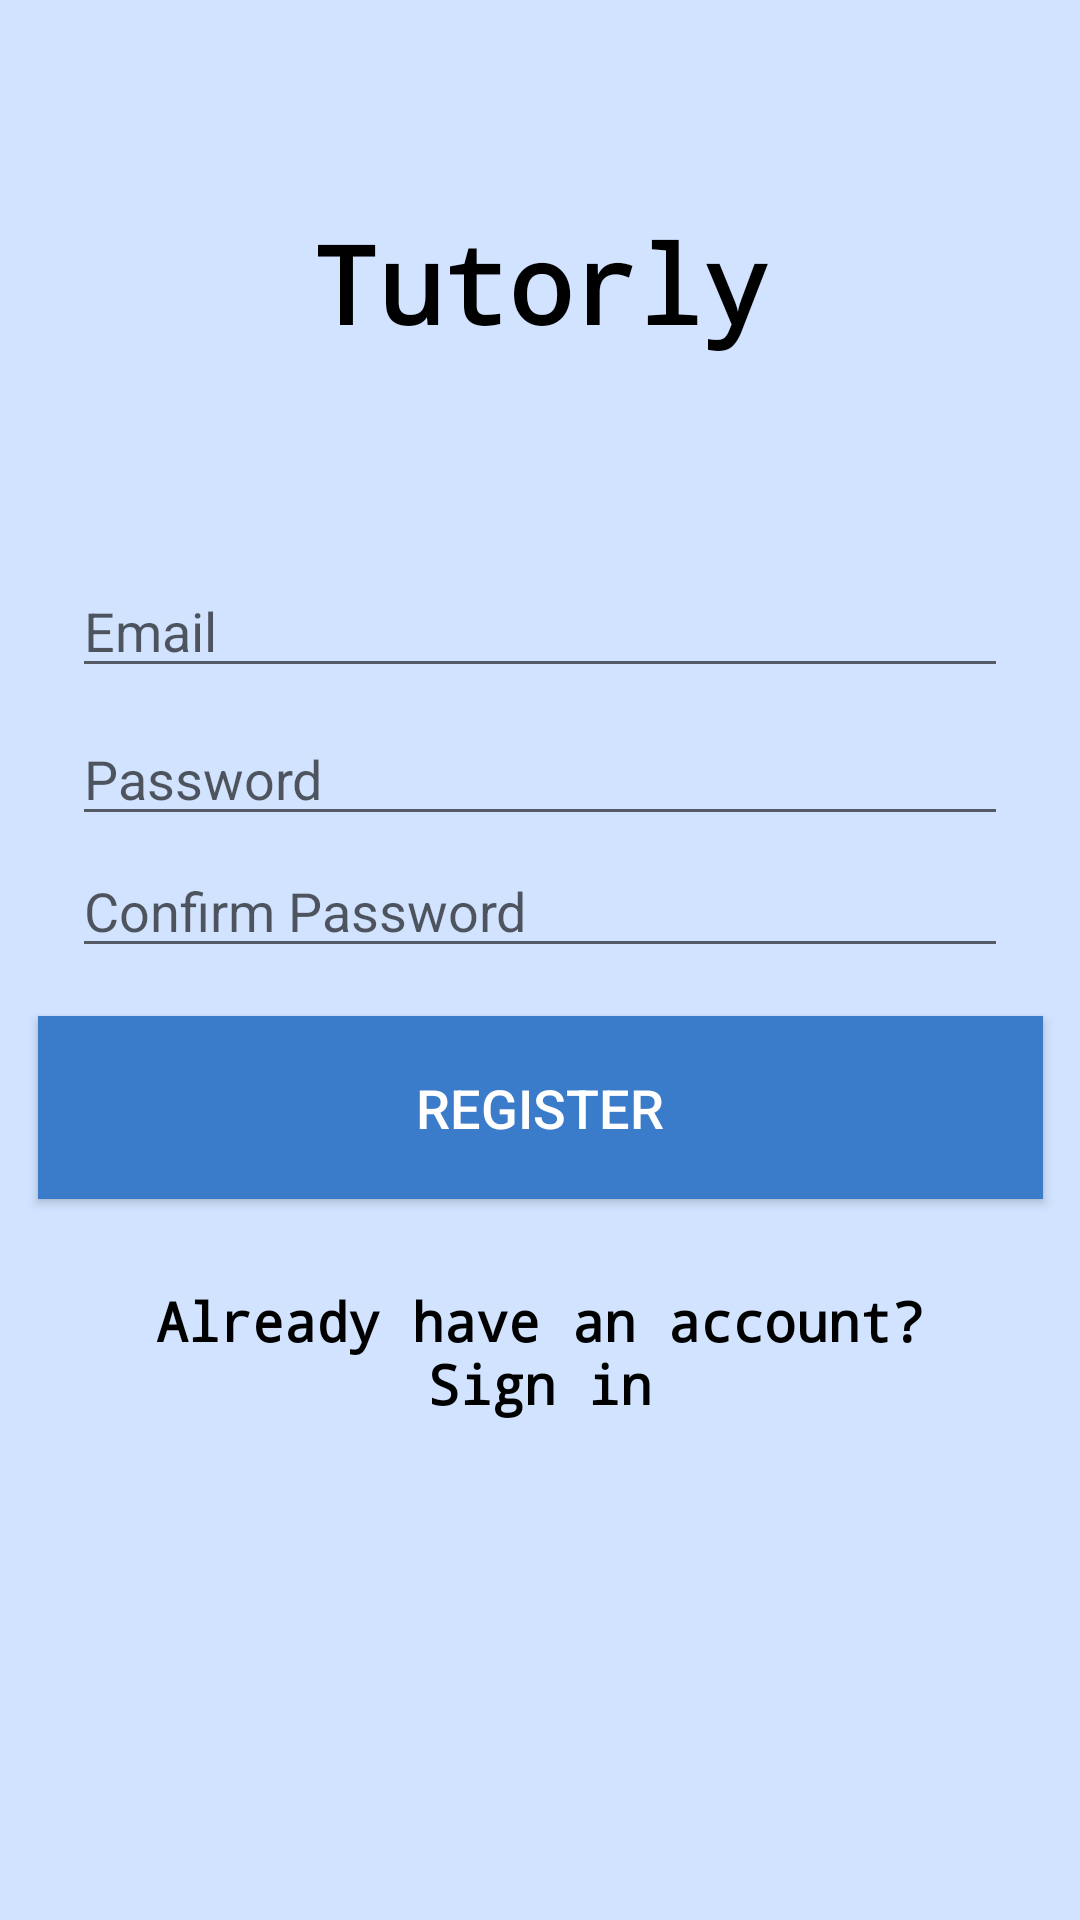

Here is an Android app screen rendered from its layout file. Give the layout XML and the strings, colors and styles it references.
<!-- AndroidManifest.xml: application theme Theme.Tutorly -->
<!-- res/layout/activity_register_a.xml -->
<?xml version="1.0" encoding="utf-8"?>
<androidx.constraintlayout.widget.ConstraintLayout xmlns:android="http://schemas.android.com/apk/res/android"
    xmlns:app="http://schemas.android.com/apk/res-auto"
    xmlns:tools="http://schemas.android.com/tools"
    android:layout_width="match_parent"
    android:layout_height="match_parent"
    android:background="#d1e3ff"
    tools:context=".RegisterAActivity">

    <TextView
        android:id="@+id/goToSignIn"
        android:layout_width="281dp"
        android:layout_height="94dp"
        android:layout_marginTop="4dp"
        android:clickable="true"
        android:fontFamily="monospace"
        android:gravity="center"
        android:text="Already have an account? Sign in"
        android:textColor="#000000"
        android:textSize="18sp"
        android:textStyle="bold"
        app:layout_constraintEnd_toEndOf="parent"
        app:layout_constraintStart_toStartOf="parent"
        app:layout_constraintTop_toBottomOf="@+id/login" />

    <EditText
        android:id="@+id/confirm_password"
        android:layout_width="0dp"
        android:layout_height="wrap_content"
        android:layout_marginStart="24dp"
        android:layout_marginTop="52dp"
        android:layout_marginEnd="24dp"
        android:hint="@string/prompt_password_again"
        android:imeActionLabel="@string/action_sign_in_short"
        android:imeOptions="actionDone"
        android:inputType="textPassword"
        android:selectAllOnFocus="true"
        android:textColorHint="#A1000000"
        app:layout_constraintEnd_toEndOf="parent"
        app:layout_constraintStart_toStartOf="parent"
        app:layout_constraintTop_toBottomOf="@+id/username" />

    <EditText
        android:id="@+id/username"
        android:layout_width="0dp"
        android:layout_height="wrap_content"
        android:layout_marginStart="24dp"
        android:layout_marginTop="188dp"
        android:layout_marginEnd="24dp"
        android:hint="@string/prompt_email"
        android:inputType="textEmailAddress"
        android:selectAllOnFocus="true"
        android:textColor="#000000"
        android:textColorHint="#A1000000"
        app:layout_constraintEnd_toEndOf="parent"
        app:layout_constraintHorizontal_bias="0.187"
        app:layout_constraintStart_toStartOf="parent"
        app:layout_constraintTop_toTopOf="parent" />

    <EditText
        android:id="@+id/password"
        android:layout_width="0dp"
        android:layout_height="wrap_content"
        android:layout_marginStart="24dp"
        android:layout_marginTop="8dp"
        android:layout_marginEnd="24dp"
        android:hint="@string/prompt_password"
        android:imeActionLabel="@string/action_sign_in_short"
        android:imeOptions="actionDone"
        android:inputType="textPassword"
        android:selectAllOnFocus="true"
        android:textColorHint="#A1000000"
        app:layout_constraintEnd_toEndOf="parent"
        app:layout_constraintStart_toStartOf="parent"
        app:layout_constraintTop_toBottomOf="@+id/username" />

    <Button
        android:id="@+id/login"
        android:layout_width="335dp"
        android:layout_height="61dp"
        android:layout_gravity="start"
        android:layout_marginStart="48dp"
        android:layout_marginTop="16dp"
        android:layout_marginEnd="48dp"
        android:layout_marginBottom="64dp"
        android:background="#673AB7"
        android:enabled="true"
        android:text="@string/action_register"
        android:textColor="#FFFFFF"
        android:textColorHint="#FFFFFF"
        android:textColorLink="#FFFFFF"
        android:textSize="18sp"
        app:backgroundTint="#3A7BCA"
        app:layout_constraintBottom_toBottomOf="parent"
        app:layout_constraintEnd_toEndOf="parent"
        app:layout_constraintStart_toStartOf="parent"
        app:layout_constraintTop_toBottomOf="@+id/password"
        app:layout_constraintVertical_bias="0.2" />

    <ProgressBar
        android:id="@+id/loading"
        android:layout_width="wrap_content"
        android:layout_height="wrap_content"
        android:layout_gravity="center"
        android:layout_marginStart="32dp"
        android:layout_marginTop="64dp"
        android:layout_marginEnd="32dp"
        android:layout_marginBottom="64dp"
        android:visibility="gone"
        app:layout_constraintBottom_toBottomOf="parent"
        app:layout_constraintEnd_toEndOf="@+id/password"
        app:layout_constraintStart_toStartOf="@+id/password"
        app:layout_constraintTop_toTopOf="parent"
        app:layout_constraintVertical_bias="0.3" />

    <TextView
        android:id="@+id/titleText"
        android:layout_width="wrap_content"
        android:layout_height="wrap_content"
        android:fontFamily="monospace"
        android:text="Tutorly"
        android:textColor="#000000"
        android:textSize="36sp"
        android:textStyle="bold"
        app:layout_constraintBottom_toTopOf="@+id/username"
        app:layout_constraintEnd_toEndOf="parent"
        app:layout_constraintStart_toStartOf="parent"
        app:layout_constraintTop_toTopOf="parent" />

</androidx.constraintlayout.widget.ConstraintLayout>
<!-- resources referenced by this layout -->
<resources>
  <string name="action_register">Register</string>
  <string name="action_sign_in_short">Sign in</string>
  <string name="prompt_email">Email</string>
  <string name="prompt_password">Password</string>
  <string name="prompt_password_again">Confirm Password</string>
  <style name="Theme.Tutorly" parent="Theme.MaterialComponents.DayNight.NoActionBar">
          
          <item name="colorPrimary">@color/purple_500</item>
          <item name="colorPrimaryVariant">@color/purple_700</item>
          <item name="colorOnPrimary">@color/white</item>
          
          <item name="colorSecondary">@color/teal_200</item>
          <item name="colorSecondaryVariant">@color/teal_700</item>
          <item name="colorOnSecondary">@color/black</item>
          
          <item name="android:statusBarColor" tools:targetApi="l">?attr/colorPrimaryVariant</item>
          
      </style>
  <color name="purple_500">#FF6200EE</color>
  <color name="purple_700">#FF3700B3</color>
  <color name="white">#FFFFFFFF</color>
  <color name="teal_200">#FF03DAC5</color>
  <color name="teal_700">#FF018786</color>
  <color name="black">#FF000000</color>
</resources>
